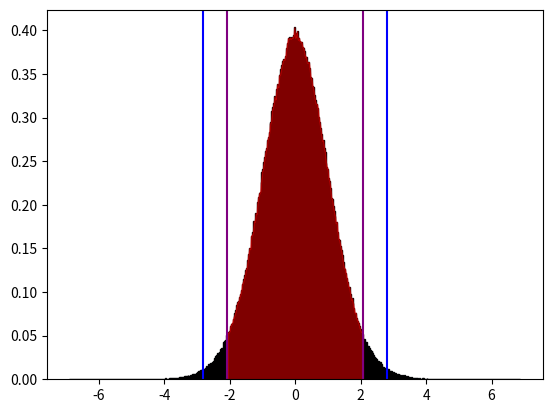

The script that saved this image:
import matplotlib.pyplot as plt
from scipy import stats
import numpy as np

df = 22
x_ = stats.t.rvs(df=df, size=1000000)

q3_, q1_ = np.percentile(x_, [75 ,25])
iqr_ = q3_ - q1_
h = (2*iqr_)/((len(x_)**(1/3)))
bin_number_ = int((max(x_) - min(x_))/h)

freq_, bin_edges_ = np.histogram(x_,density=True, bins = bin_number_)
mid_bin_edges_ = (bin_edges_[1:] + bin_edges_[:-1])/2

alpha_5 = 0.05
alpha_1 = 0.01
alpha_values = np.linspace(0,1,10000)

critical_t_5_upper = stats.t.ppf(q=(1-(alpha_5/2)), df= df)
critical_t_1_upper = stats.t.ppf(q=(1 - (alpha_1/2)), df= df)
critical_t_5_lower = stats.t.ppf(q=alpha_5/2, df= df)
critical_t_1_lower = stats.t.ppf(q=alpha_1/2, df= df)

print(critical_t_5_upper)
print(critical_t_5_lower)

plt.hist(x_, density=True, edgecolor='black', bins=bin_number_)
plt.axvline(critical_t_5_upper, color = 'purple',label = f'Critical T-Value at 95% confidence (Two-Tailed) T: [{critical_t_5_upper}]')
plt.axvline(critical_t_5_lower,color = 'purple',)
plt.axvline(critical_t_1_upper, color = 'blue', label = f'Critical T-Value at 99% confidence (Two-Tailed) T: [{critical_t_1_upper}]')
plt.axvline(critical_t_1_lower, color = 'blue')
plt.fill_between(mid_bin_edges_,freq_,0,where=(mid_bin_edges_>=critical_t_5_lower) & (mid_bin_edges_<=critical_t_5_upper),color='red', label = r'Reject $H_{0}$ at 95% confidence', alpha=0.5)
plt.show()